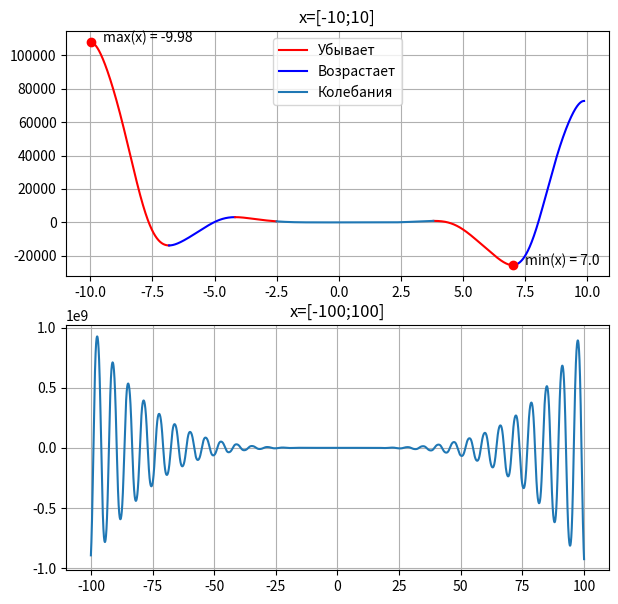

Python code for this plot:
# f(x) = -12x^4*sin(cos(x)) - 18x^3+5x^2 + 10x - 30
# 1. Определить корни
# 2. Найти интервалы, на которых функция возрастает
# 3. Найти интервалы, на которых функция убывает
# 4. Построить график
# 5. Вычислить вершину
# 6. Определить промежутки, на котором f > 0
# 7. Определить промежутки, на котором f < 0


import numpy as np
import matplotlib.pyplot as plt


a, b, c, d, e = -12, -18, 5, 10, -30
x1 = np.arange(-10, 10, 0.01)
x2 = np.arange(-100, 100, 0.01)

x3 = np.arange(-7.5, -5, 0.01)
x4 = np.arange(-5, -3, 0.01)
x5 = np.arange(2.5, 5, 0.01)
x6 = np.arange(7.5, 10, 0.01)

def func(x):
    function = a*x**4*np.sin(np.cos(x)) + b*x**3 + c*x**2 + d*x + e
    return function

def find_min(xx):
    min_y = func(xx[0])
    min_x = xx[0]
    for i in xx:
        if func(i) < min_y:
            min_y = round(func(i), 2)
            min_x = round(i, 2)
    min_xy = [min_x, min_y]
    return min_xy

def find_max(xx):
    max_y = func(xx[0])
    max_x = xx[0]
    for i in xx:
        if func(i) > max_y:
            max_y = round(func(i), 2)
            max_x = round(i, 2)
    max_xy = [max_x, max_y]
    return max_xy

def drawing_func(x1, x2):
    plt.figure(figsize=(7,7))
    plt.subplot(2,1,1)
    x_range_down1 = np.arange(max_for_ten[0], point1[0], 0.01)
    x_range_down2 = np.arange(point2[0], -2.5, 0.01)
    x_range_down3 = np.arange(point3[0], min_for_ten[0], 0.01)
    x_range_up1 = np.arange(point1[0], point2[0], 0.01)
    x_range_up2 = np.arange(min_for_ten[0], point4[0], 0.01)
    x_range_straight = np.arange(-2.5, point3[0], 0.01)
    plt.plot(x_range_down1, func(x_range_down1), 'r', label="Убывает")
    plt.plot(x_range_up1, func(x_range_up1), 'b', label="Возрастает")
    plt.plot(x_range_down2, func(x_range_down2), 'r')
    plt.plot(x_range_down3, func(x_range_down3), 'r')
    plt.plot(x_range_up2, func(x_range_up2), 'b')
    plt.plot(x_range_straight, func(x_range_straight), label="Колебания")
    plt.plot(min_for_ten[0], min_for_ten[1], 'ro')
    plt.text(min_for_ten[0] + 0.5, min_for_ten[1], f'min(x) = {min_for_ten[0]}')
    plt.plot(max_for_ten[0], max_for_ten[1], 'ro')
    plt.text(max_for_ten[0] + 0.5, max_for_ten[1], f'max(x) = {max_for_ten[0]}')
    plt.grid()
    plt.legend()
    plt.title('x=[-10;10]')
    plt.subplot(2,1,2)
    plt.plot(x2, f2(x2))
    plt.grid()
    plt.title('x=[-100;100]')
    plt.show()

f2 = np.vectorize(func)
min_for_ten = find_min(x1)
max_for_ten = find_max(x1)
print(f'Наименьшее значение функции на интервале [-10,10]: {min_for_ten}')
print(f'Наибольшее значение функции на интервале [-10,10]: {max_for_ten}')

point1 = find_min(x3)
point2 = find_max(x4)
point3 = find_max(x5)
point4 = find_max(x6)
drawing_func(x1, x2)